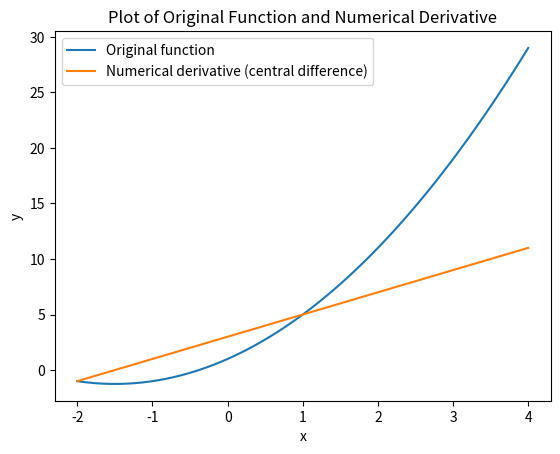

Write Python code to recreate this figure.
import numpy as np
import matplotlib.pyplot as plt

def f(x):  # Define the function to differentiate
  return x**2 + 3*x + 1

def central_difference(f, x, h):

  return (f(x + h) - f(x - h)) / (2 * h)

# Define the range of x-values
x = np.linspace(-2, 4, 100)

# Calculate numerical derivatives using central difference
dy_dx = np.array([central_difference(f, xi, 0.01) for xi in x])

# Plot the original function and its numerical derivative
plt.plot(x, f(x), label='Original function')
plt.plot(x, dy_dx, label='Numerical derivative (central difference)')
plt.xlabel('x')
plt.ylabel('y')
plt.legend()
plt.title('Plot of Original Function and Numerical Derivative')
plt.show()

